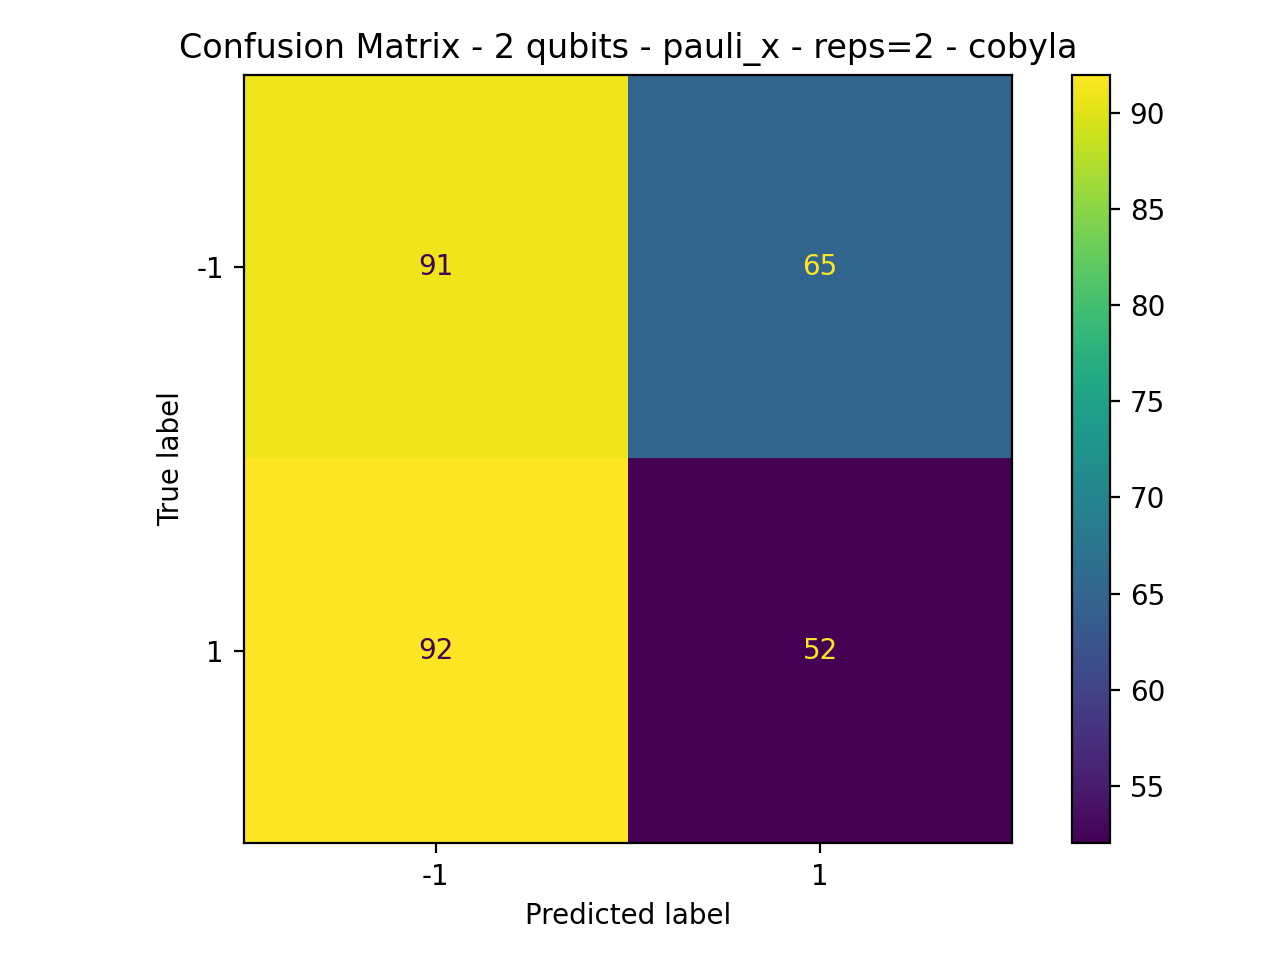

The file beside this chart, header and first rows:
91, 65
92, 52
